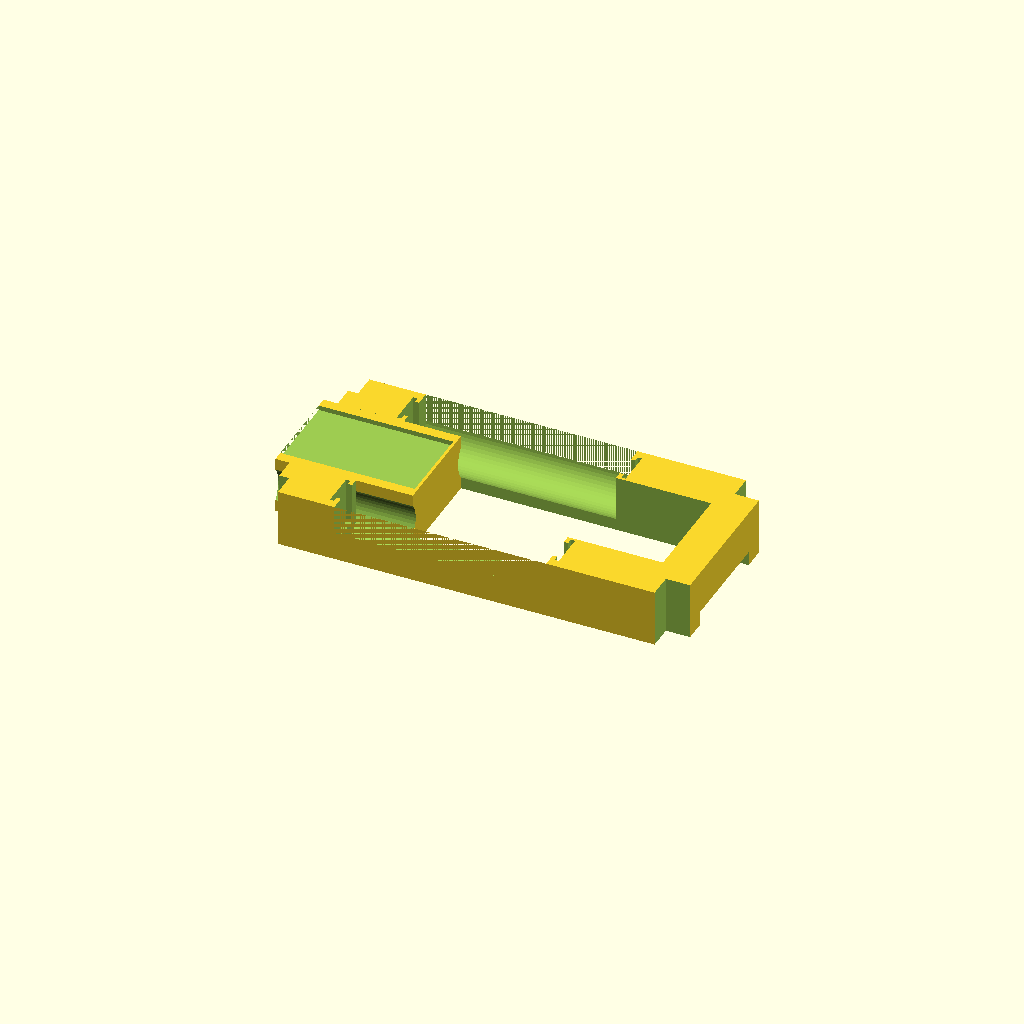
Cell 1 — every parameter at its default value.
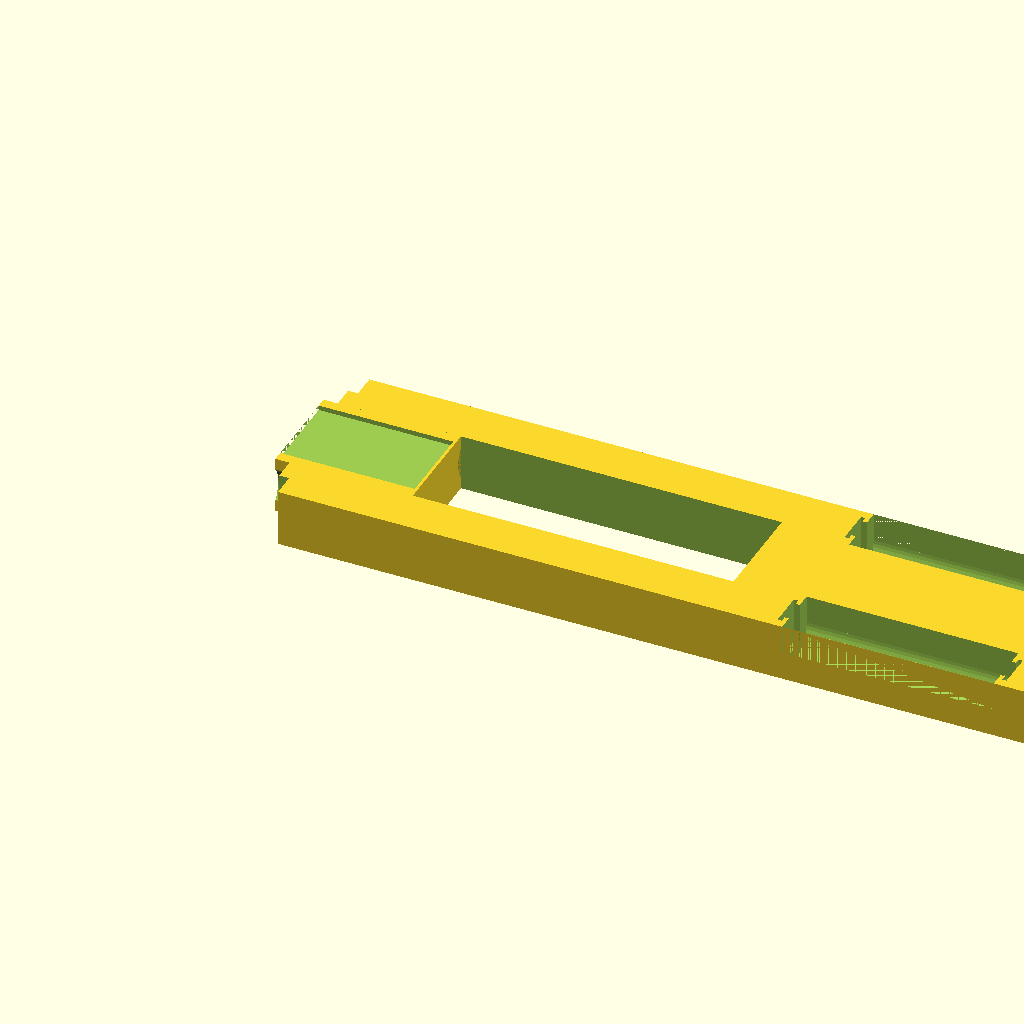
Cell 2: the same model with enclosure_outer_width_along_x_axis_mm = 189.
All cells are drawn from one camera (rotation 55°, 0°, 25°, orthographic, colour scheme Cornfield), so only the parameter changes between them.
Source of the model, hardware-design/final case with aaa cradle and solar/aaa-cradle-final.scad:
// FINAL — AAA CRADLE WITH BATTERY CLIPS (2026-04-29)
//
// Copy of aaa-cradle-with-batt-clips.scad from Working Model Rev 1,
// with the "battery clips first print 04-27 Shortened holes by 5mm
// and opened batt clip window at top" preset values baked in:
//   - aaa_cell_length_mm = 39.5  (was 44.5)
//   - batt_clip_retainer_window_z_extend_up_mm = 4  (was 0.0)
//
// All other values are identical to the parent SCAD.
//
// Fork of aaa-cradle-insert-v1.scad. Defaults are baked from the
// "working insert 4-26-26" preset (matched the existing constants
// exactly — no value changes vs parent SCAD). The new feature is
// 4 vertical drop-in slots sized for the smallest Swpeet 1.5V AAA
// battery contact plate (unipolar, 7 x 7 mm stamped sheet metal),
// one at each X end of each AAA bay.
//
// How the slots are used:
//   - Each plate drops in from the plug top face into a 7.4 x 7.4 mm
//     pocket, plate face perpendicular to the cell axis.
//   - The pocket is 0.9 mm thick along X (plate ~0.5 mm + 0.2 mm slop
//     per edge), so the plate is press-fit / friction-held by its own
//     thickness.
//   - The pocket extends from cell-axis level up to the plug top so
//     wires can exit upward and the plate is droppable post-print.
//   - Spring side faces INTO the bay; the cell pushes the plate's
//     contact face axially. Solder a wire to the plate's outer face
//     before insertion.
//
// Note: only unipolar plates are used (4 total = 2 bays x 2 ends).
// Wire the cells in PARALLEL — never in series, since 2S 10440 = 7.4 V
// would exceed the Pico W's 5.5 V VSYS max.
//
// Export:
//   openscad -o aaa-cradle-final.3mf aaa-cradle-final.scad

$fn = 48;

// ============================================================
// Match the cover / base shell parameters
// ============================================================
enclosure_outer_width_along_x_axis_mm          = 94.5;   // was 91.5 — +3 mm on -X side for TP4056
enclosure_outer_depth_along_y_axis_mm          = 46;
minus_x_end_wall_thickness_mm                  = 3.0;
plus_x_end_wall_thickness_mm                   = 1.2;
perimeter_long_side_wall_thickness_y_mm_base   = 2;
corner_pillar_square_side_length_mm            = 5;

// Cover cavity inner bounds (the space the plug fills)
cavity_inner_x_start_mm = minus_x_end_wall_thickness_mm;                         // = 3.0
cavity_inner_x_end_mm =
    enclosure_outer_width_along_x_axis_mm
      - plus_x_end_wall_thickness_mm;                                            // = 93.3
cavity_inner_y_start_mm = perimeter_long_side_wall_thickness_y_mm_base;          // = 2.0
cavity_inner_y_end_mm =
    enclosure_outer_depth_along_y_axis_mm
      - perimeter_long_side_wall_thickness_y_mm_base;                            // = 44.0

// Plug outer footprint = cavity − a tiny slide-in slop on every wall.
plug_wall_slop_mm                              = 0.3;
plug_x_start_mm = cavity_inner_x_start_mm + plug_wall_slop_mm;                   // = 3.3
plug_x_end_mm   = cavity_inner_x_end_mm   - plug_wall_slop_mm;                   // = 93.0
plug_y_start_mm = cavity_inner_y_start_mm + plug_wall_slop_mm;                   // = 2.3
plug_y_end_mm   = cavity_inner_y_end_mm   - plug_wall_slop_mm;                   // = 43.7

// ============================================================
// Plug Z
// ============================================================
face_plate_bottom_z_in_cover_local_mm          = 7;
aaa_cell_diameter_mm                           = 10.5;
aaa_cell_radial_slop_mm                        = 0.3;
aaa_bay_diameter_mm =
    aaa_cell_diameter_mm + 2 * aaa_cell_radial_slop_mm;  // = 11.1
aaa_bay_wall_above_and_below_mm                = 0.5;

plug_thickness_mm =
    aaa_bay_diameter_mm + 2 * aaa_bay_wall_above_and_below_mm;  // = 12.1
plug_top_z_mm = face_plate_bottom_z_in_cover_local_mm;          // = 7
plug_bottom_z_mm = plug_top_z_mm - plug_thickness_mm;           // = -5.1

// ============================================================
// AAA cells — 2 cells lying along X, stacked in Y
// ============================================================
aaa_cell_length_mm                             = 39.5;   // BAKED: was 44.5 — shortened 5 mm for 04-27 print
aaa_cell_axial_slop_mm                         = 1.0;
aaa_cell_contact_space_per_end_mm              = 2.0;
aaa_bay_length_along_x_mm =
    aaa_cell_length_mm
      + 2 * aaa_cell_contact_space_per_end_mm
      + aaa_cell_axial_slop_mm;                          // = 44.5

plus_x_pillar_cutout_minus_x_edge_mm =
    (enclosure_outer_width_along_x_axis_mm
       - plus_x_end_wall_thickness_mm
       - corner_pillar_square_side_length_mm)
      - 0.4;                                              // = 87.9
aaa_bay_gap_from_pillar_cutout_mm              = 3.0;
aaa_bay_shift_toward_minus_x_mm               = 20;      // shift bays 20 mm toward origin
aaa_bay_plus_x_end_mm =
    plus_x_pillar_cutout_minus_x_edge_mm
      - aaa_bay_gap_from_pillar_cutout_mm
      - aaa_bay_shift_toward_minus_x_mm;                  // = 69.9
aaa_bay_minus_x_start_mm =
    aaa_bay_plus_x_end_mm - aaa_bay_length_along_x_mm;   // = 25.4

aaa_bay_minus_y_center_y_mm =
    plug_y_start_mm + aaa_bay_diameter_mm / 2;            // = 7.85
aaa_bay_plus_y_center_y_mm =
    plug_y_end_mm - aaa_bay_diameter_mm / 2;              // = 38.15
aaa_bay_center_z_mm =
    (plug_top_z_mm + plug_bottom_z_mm) / 2;               // ≈ 0.95

aaa_bay_top_open_z_bottom_mm                   = aaa_bay_center_z_mm;
aaa_bay_top_open_z_top_mm                      = plug_top_z_mm + 0.1;

// ============================================================
// Battery contact-plate slots — Swpeet 1.5 V AAA battery spring kit,
// smallest unipolar plate (7 × 7 mm stamped sheet metal). Four slots
// total (2 bays × 2 ends). Plates drop in from above; wires exit
// through the top of the slot.
//
// Slot orientation: plate sits in the YZ plane, perpendicular to the
// cell axis. Plate face flush with the bay's X end. Slot is centered
// on the bay Y center and on the cell axis Z.
// ============================================================
batt_clip_plate_size_y_mm                      = 7.0;     // smallest Swpeet unipolar plate
batt_clip_plate_size_z_mm                      = 7.0;     // smallest Swpeet unipolar plate
batt_clip_plate_thickness_x_mm                 = 0.5;     // sheet metal thickness
batt_clip_slot_slop_per_edge_mm                = 0.2;     // print tolerance per edge

batt_clip_slot_y_size_mm =
    batt_clip_plate_size_y_mm + 2 * batt_clip_slot_slop_per_edge_mm;            // = 7.4
batt_clip_slot_x_size_mm =
    batt_clip_plate_thickness_x_mm + 2 * batt_clip_slot_slop_per_edge_mm;       // = 0.9
batt_clip_slot_z_bottom_mm =
    aaa_bay_center_z_mm
      - batt_clip_plate_size_z_mm / 2
      - batt_clip_slot_slop_per_edge_mm;                                         // ≈ -2.75
batt_clip_slot_z_top_mm                        = plug_top_z_mm + 0.1;            // = 7.1

// ============================================================
// Battery clip retainer wall — keeps the contact plate from
// sliding INTO the bay (toward the cell). Thin wall sits on the
// cell side of each clip slot, with a smaller central window so
// the plate's edges are caught but the contact face stays exposed.
//
// Implementation: the slot is pulled back from the bay end by
// `batt_clip_retainer_thickness_x_mm`, leaving body material as
// the wall. A rectangular window is then cut through that wall.
// Window must be smaller than the plate (Y/Z) so the wall catches
// the plate's perimeter — defaults give a 1 mm ring of engagement
// on all sides of a 7 × 7 mm plate.
//
// Set `batt_clip_retainer_enabled = false` to fall back to the
// original through-slot (no wall, plate can slide into bay).
// ============================================================
batt_clip_retainer_enabled                     = true;
batt_clip_retainer_thickness_x_mm              = 1.0;
batt_clip_retainer_window_size_y_mm            = 5.0;     // < plate Y so wall catches edges
batt_clip_retainer_window_size_z_mm            = 5.0;     // < plate Z
batt_clip_retainer_window_z_extend_up_mm       = 4;       // BAKED: was 0.0 — opened batt clip window at top for 04-27 print

// ============================================================
// FPC gap
// ============================================================
fpc_gap_width_along_x_mm                       = 3;

// ============================================================
// Pico nest
// ============================================================
pico_w_board_width_along_y_mm                  = 21.0;
pico_w_board_length_along_x_mm                 = 78;   // was 61 — nest extends to x≈87.3 for 55 mm past connecting block
print_fit_tolerance_slop_mm                    = 0.4;
pico_nest_width_along_y_mm =
    pico_w_board_width_along_y_mm + 2 * print_fit_tolerance_slop_mm;              // = 21.8
pico_nest_length_along_x_mm =
    pico_w_board_length_along_x_mm + 2 * print_fit_tolerance_slop_mm;             // = 61.8
pico_nest_depth_along_z_mm                     = plug_thickness_mm;

pico_nest_x_region_start_mm =
    plug_x_start_mm + fpc_gap_width_along_x_mm;                                   // = 6.3
pico_nest_x_region_end_mm   = aaa_bay_minus_x_start_mm;                           // = 35.4
pico_nest_x_start_mm =
    (pico_nest_x_region_start_mm + pico_nest_x_region_end_mm) / 2
      - pico_nest_length_along_x_mm / 2;
pico_nest_x_start_clamped_mm =
    max(pico_nest_x_start_mm, pico_nest_x_region_start_mm);
pico_nest_y_start_mm =
    enclosure_outer_depth_along_y_axis_mm / 2
      - pico_nest_width_along_y_mm / 2;                                           // = 12.1

// ============================================================
// -X middle inset — extended to 29 mm / full height for TP4056
// ============================================================
minus_x_inset_length_along_x_mm                = 29;
minus_x_inset_height_reduction_from_plug_mm    = 0;
minus_x_inset_depth_along_z_mm =
    plug_thickness_mm - minus_x_inset_height_reduction_from_plug_mm;
minus_x_inset_x_start_mm                       = plug_x_start_mm;
minus_x_inset_x_end_mm =
    minus_x_inset_x_start_mm + minus_x_inset_length_along_x_mm;
minus_x_inset_y_start_mm                       = pico_nest_y_start_mm;
minus_x_inset_y_end_mm =
    minus_x_inset_y_start_mm + pico_nest_width_along_y_mm;
minus_x_inset_z_top_mm                         = plug_top_z_mm;
minus_x_inset_z_bottom_mm =
    minus_x_inset_z_top_mm - minus_x_inset_depth_along_z_mm;

// ============================================================
// Connecting block — fills the -X inset, 29 mm X / full height
// ============================================================
connecting_block_length_along_x_mm             = 29;
connecting_block_height_reduction_from_plug_mm = 0;
connecting_block_height_along_z_mm =
    plug_thickness_mm - connecting_block_height_reduction_from_plug_mm;
connecting_block_x_start_mm                    = minus_x_inset_x_start_mm;
connecting_block_x_end_mm =
    connecting_block_x_start_mm + connecting_block_length_along_x_mm;
connecting_block_y_start_mm                    = minus_x_inset_y_start_mm;
connecting_block_y_end_mm                      = minus_x_inset_y_end_mm;
connecting_block_z_top_mm                      = plug_top_z_mm;
connecting_block_z_bottom_mm =
    connecting_block_z_top_mm - connecting_block_height_along_z_mm;

// ============================================================
// TP4056 indent — 1 mm recess on connecting block top face
// ============================================================
tp4056_board_length_along_x_mm                 = 28;
tp4056_board_width_along_y_mm                  = 17;
tp4056_indent_depth_z_mm                       = 1.0;
tp4056_indent_slop_per_edge_mm                 = 0.2;

tp4056_indent_x_start_mm                       = connecting_block_x_start_mm;
tp4056_indent_length_mm =
    tp4056_board_length_along_x_mm + 2 * tp4056_indent_slop_per_edge_mm;
tp4056_indent_width_mm =
    tp4056_board_width_along_y_mm + 2 * tp4056_indent_slop_per_edge_mm;
tp4056_indent_y_start_mm =
    (connecting_block_y_start_mm + connecting_block_y_end_mm) / 2
      - tp4056_indent_width_mm / 2;
tp4056_indent_z_bottom_mm =
    plug_top_z_mm - tp4056_indent_depth_z_mm;

// ============================================================
// +X display connector cutout — 3 mm from bottom face
// ============================================================
plus_x_cutout_depth_z_mm                       = 3;
plus_x_cutout_z_bottom_mm                      = plug_bottom_z_mm;
plus_x_cutout_z_top_mm =
    plug_bottom_z_mm + plus_x_cutout_depth_z_mm;
plus_x_cutout_x_start_mm                       = aaa_bay_plus_x_end_mm;
plus_x_cutout_x_end_mm                         = plug_x_end_mm;

// ============================================================
// Corner pillar cutouts
// ============================================================
corner_pillar_cutout_slop_mm                   = 0.4;
corner_pillar_cutout_xy_positions = [
    [minus_x_end_wall_thickness_mm,
     perimeter_long_side_wall_thickness_y_mm_base],
    [enclosure_outer_width_along_x_axis_mm
       - plus_x_end_wall_thickness_mm
       - corner_pillar_square_side_length_mm,
     perimeter_long_side_wall_thickness_y_mm_base],
    [minus_x_end_wall_thickness_mm,
     enclosure_outer_depth_along_y_axis_mm
       - perimeter_long_side_wall_thickness_y_mm_base
       - corner_pillar_square_side_length_mm],
    [enclosure_outer_width_along_x_axis_mm
       - plus_x_end_wall_thickness_mm
       - corner_pillar_square_side_length_mm,
     enclosure_outer_depth_along_y_axis_mm
       - perimeter_long_side_wall_thickness_y_mm_base
       - corner_pillar_square_side_length_mm],
];


// ========== Battery clip slot helper ==========

// Drops a thin YZ slot at the X-end of a bay, sized for a Swpeet
// unipolar contact plate. is_plus_x_end = true puts the slot just
// outside the bay on the +X side; false on the -X side. The slot
// extends upward to plug_top so plates drop in from above.
//
// When `batt_clip_retainer_enabled` is true, the slot is pulled
// further from the bay by `batt_clip_retainer_thickness_x_mm` to
// leave a wall of body material between slot and bay; a smaller
// rectangular contact window is then cut through that wall.
module batt_clip_slot(bay_y_center_mm, bay_x_end_mm, is_plus_x_end) {
    retainer_thickness_mm =
        batt_clip_retainer_enabled ? batt_clip_retainer_thickness_x_mm : 0;

    slot_x_start =
        is_plus_x_end
          ? bay_x_end_mm + retainer_thickness_mm
          : bay_x_end_mm - batt_clip_slot_x_size_mm - retainer_thickness_mm;
    slot_y_start = bay_y_center_mm - batt_clip_slot_y_size_mm / 2;
    translate([slot_x_start, slot_y_start, batt_clip_slot_z_bottom_mm])
        cube([batt_clip_slot_x_size_mm,
              batt_clip_slot_y_size_mm,
              batt_clip_slot_z_top_mm - batt_clip_slot_z_bottom_mm]);

    // Contact window through the retainer wall. Window punches from
    // the slot's bay-facing side through to the bay cylinder, smaller
    // than the plate so a perimeter ring of wall remains to catch it.
    if (batt_clip_retainer_enabled) {
        window_x_start =
            is_plus_x_end
              ? bay_x_end_mm - 0.1
              : bay_x_end_mm - retainer_thickness_mm - 0.1;
        window_y_start =
            bay_y_center_mm - batt_clip_retainer_window_size_y_mm / 2;
        window_z_start =
            aaa_bay_center_z_mm - batt_clip_retainer_window_size_z_mm / 2;
        window_z_total =
            batt_clip_retainer_window_size_z_mm + batt_clip_retainer_window_z_extend_up_mm;
        translate([window_x_start, window_y_start, window_z_start])
            cube([retainer_thickness_mm + 0.2,
                  batt_clip_retainer_window_size_y_mm,
                  window_z_total]);
    }
}


// ========== AAA cradle insert ==========

module aaa_cradle_insert() {
    union() {
    difference() {
        // Main plug body
        translate([plug_x_start_mm, plug_y_start_mm, plug_bottom_z_mm])
            cube([plug_x_end_mm - plug_x_start_mm,
                  plug_y_end_mm - plug_y_start_mm,
                  plug_thickness_mm]);

        // Corner pillar cutouts (4)
        for (xy = corner_pillar_cutout_xy_positions) {
            translate([xy[0] - corner_pillar_cutout_slop_mm,
                       xy[1] - corner_pillar_cutout_slop_mm,
                       plug_bottom_z_mm - 0.1])
                cube([corner_pillar_square_side_length_mm + 2 * corner_pillar_cutout_slop_mm,
                      corner_pillar_square_side_length_mm + 2 * corner_pillar_cutout_slop_mm,
                      plug_thickness_mm + 0.2]);
        }

        // FPC gap
        translate([plug_x_start_mm - 0.1,
                   plug_y_start_mm - 0.1,
                   plug_bottom_z_mm - 0.1])
            cube([fpc_gap_width_along_x_mm + 0.1,
                  plug_y_end_mm - plug_y_start_mm + 0.2,
                  plug_thickness_mm + 0.2]);

        // AAA cell bays
        for (bay_y_center_mm = [aaa_bay_minus_y_center_y_mm,
                                aaa_bay_plus_y_center_y_mm]) {
            translate([aaa_bay_minus_x_start_mm - 0.1,
                       bay_y_center_mm,
                       aaa_bay_center_z_mm])
                rotate([0, 90, 0])
                    cylinder(h = aaa_bay_length_along_x_mm + 0.2,
                             d = aaa_bay_diameter_mm);

            bay_y_start_mm = bay_y_center_mm - aaa_bay_diameter_mm / 2;
            translate([aaa_bay_minus_x_start_mm - 0.1,
                       bay_y_start_mm,
                       aaa_bay_top_open_z_bottom_mm])
                cube([aaa_bay_length_along_x_mm + 0.2,
                      aaa_bay_diameter_mm,
                      aaa_bay_top_open_z_top_mm - aaa_bay_top_open_z_bottom_mm]);
        }

        // Battery contact-plate slots — 4 total (2 bays × 2 ends)
        for (bay_y_center_mm = [aaa_bay_minus_y_center_y_mm,
                                aaa_bay_plus_y_center_y_mm]) {
            batt_clip_slot(bay_y_center_mm, aaa_bay_minus_x_start_mm, false);
            batt_clip_slot(bay_y_center_mm, aaa_bay_plus_x_end_mm, true);
        }

        // Pico nest
        translate([pico_nest_x_start_clamped_mm,
                   pico_nest_y_start_mm,
                   plug_bottom_z_mm - 0.1])
            cube([pico_nest_length_along_x_mm,
                  pico_nest_width_along_y_mm,
                  plug_thickness_mm + 0.2]);

        // -X middle inset
        translate([minus_x_inset_x_start_mm,
                   minus_x_inset_y_start_mm,
                   minus_x_inset_z_bottom_mm])
            cube([minus_x_inset_x_end_mm - minus_x_inset_x_start_mm,
                  minus_x_inset_y_end_mm - minus_x_inset_y_start_mm,
                  minus_x_inset_z_top_mm - minus_x_inset_z_bottom_mm + 0.1]);

        // +X display connector cutout — 3 mm from bottom face
        translate([plus_x_cutout_x_start_mm,
                   pico_nest_y_start_mm,
                   plus_x_cutout_z_bottom_mm - 0.1])
            cube([plus_x_cutout_x_end_mm - plus_x_cutout_x_start_mm + 0.1,
                  pico_nest_width_along_y_mm,
                  plus_x_cutout_depth_z_mm + 0.1]);
    }

    // Connecting block with battery arcs and TP4056 indent
    difference() {
        translate([connecting_block_x_start_mm,
                   connecting_block_y_start_mm,
                   connecting_block_z_bottom_mm])
            cube([connecting_block_x_end_mm - connecting_block_x_start_mm,
                  connecting_block_y_end_mm - connecting_block_y_start_mm,
                  connecting_block_z_top_mm - connecting_block_z_bottom_mm]);

        // Concave battery arcs on ±Y faces
        for (bay_y_center = [aaa_bay_minus_y_center_y_mm,
                             aaa_bay_plus_y_center_y_mm]) {
            translate([connecting_block_x_start_mm - 0.1,
                       bay_y_center,
                       aaa_bay_center_z_mm])
                rotate([0, 90, 0])
                    cylinder(h = connecting_block_x_end_mm
                                   - connecting_block_x_start_mm + 0.2,
                             r = aaa_bay_diameter_mm / 2);
        }

        // TP4056 indent
        translate([tp4056_indent_x_start_mm,
                   tp4056_indent_y_start_mm,
                   tp4056_indent_z_bottom_mm])
            cube([tp4056_indent_length_mm,
                  tp4056_indent_width_mm,
                  tp4056_indent_depth_z_mm + 0.1]);
    }
    }
}

aaa_cradle_insert();
Parameter table extracted from the source (name, type, default, range or options):
enclosure_outer_width_along_x_axis_mm: number, default 94.5
enclosure_outer_depth_along_y_axis_mm: number, default 46
minus_x_end_wall_thickness_mm: number, default 3
plus_x_end_wall_thickness_mm: number, default 1.2
perimeter_long_side_wall_thickness_y_mm_base: number, default 2
corner_pillar_square_side_length_mm: number, default 5
plug_wall_slop_mm: number, default 0.3
face_plate_bottom_z_in_cover_local_mm: number, default 7
aaa_cell_diameter_mm: number, default 10.5
aaa_cell_radial_slop_mm: number, default 0.3
aaa_bay_wall_above_and_below_mm: number, default 0.5
aaa_cell_length_mm: number, default 39.5
aaa_cell_axial_slop_mm: number, default 1
aaa_cell_contact_space_per_end_mm: number, default 2
aaa_bay_gap_from_pillar_cutout_mm: number, default 3
aaa_bay_shift_toward_minus_x_mm: number, default 20
batt_clip_plate_size_y_mm: number, default 7
batt_clip_plate_size_z_mm: number, default 7
batt_clip_plate_thickness_x_mm: number, default 0.5
batt_clip_slot_slop_per_edge_mm: number, default 0.2
batt_clip_retainer_enabled: bool, default true
batt_clip_retainer_thickness_x_mm: number, default 1
batt_clip_retainer_window_size_y_mm: number, default 5
batt_clip_retainer_window_size_z_mm: number, default 5
batt_clip_retainer_window_z_extend_up_mm: number, default 4
fpc_gap_width_along_x_mm: number, default 3
pico_w_board_width_along_y_mm: number, default 21
pico_w_board_length_along_x_mm: number, default 78
print_fit_tolerance_slop_mm: number, default 0.4
minus_x_inset_length_along_x_mm: number, default 29
minus_x_inset_height_reduction_from_plug_mm: number, default 0
connecting_block_length_along_x_mm: number, default 29
connecting_block_height_reduction_from_plug_mm: number, default 0
tp4056_board_length_along_x_mm: number, default 28
tp4056_board_width_along_y_mm: number, default 17
tp4056_indent_depth_z_mm: number, default 1
tp4056_indent_slop_per_edge_mm: number, default 0.2
plus_x_cutout_depth_z_mm: number, default 3
corner_pillar_cutout_slop_mm: number, default 0.4
